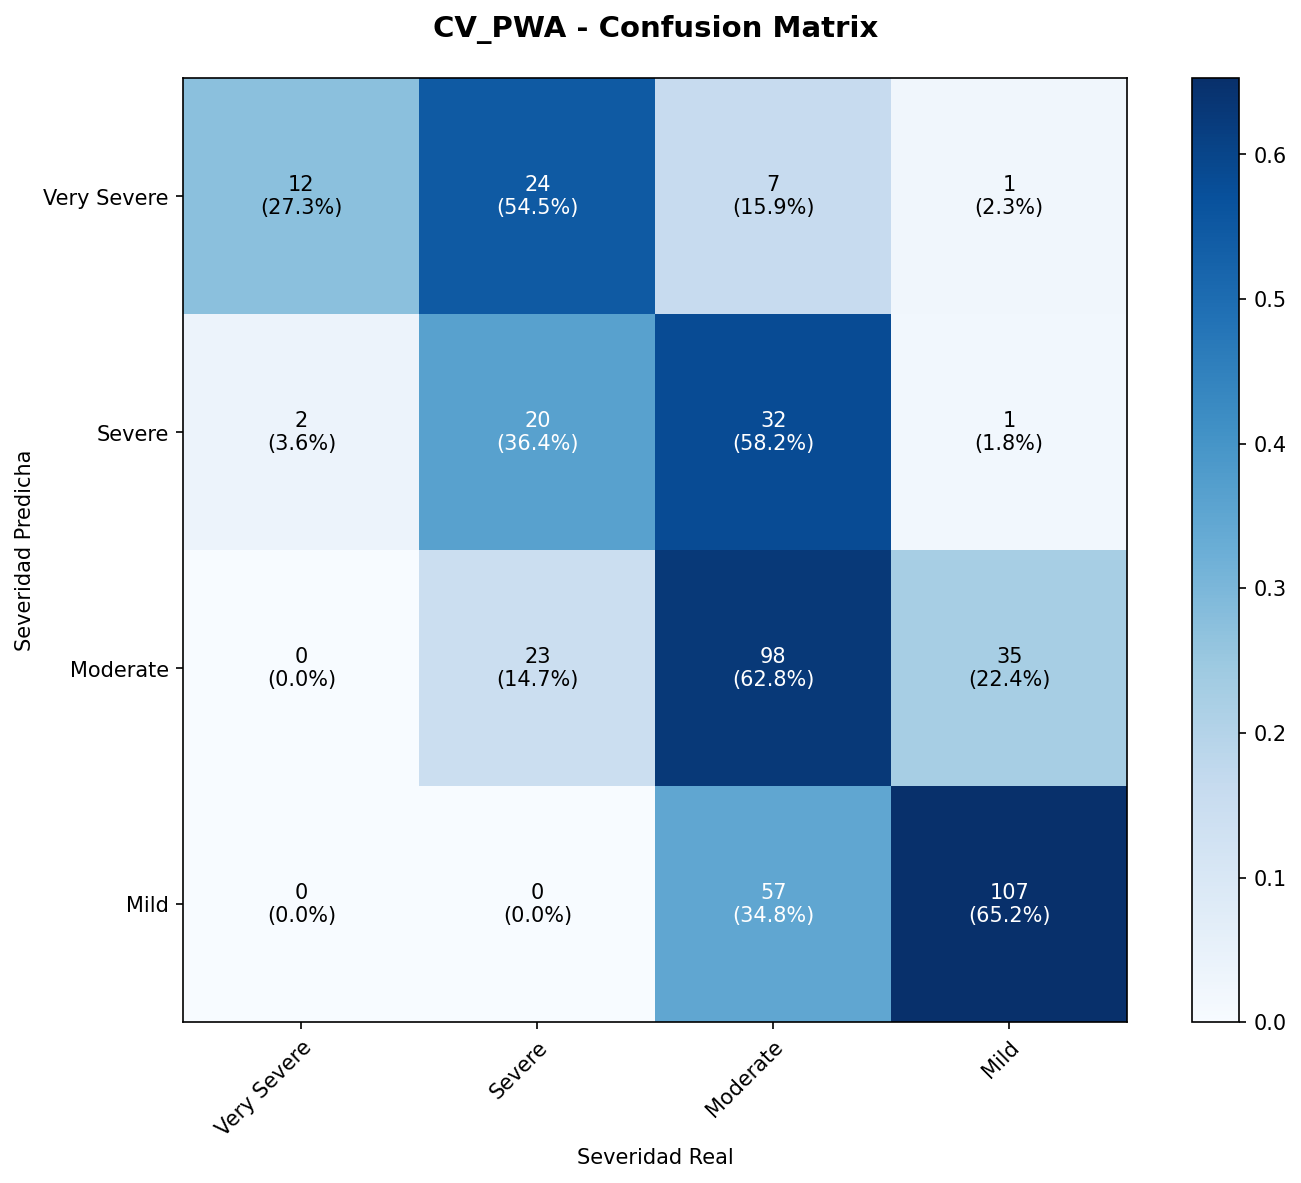

The file beside this chart, header and first rows:
, Very Severe, Severe, Moderate, Mild
Very Severe, 12, 24, 7, 1
Severe, 2, 20, 32, 1
Moderate, 0, 23, 98, 35
Mild, 0, 0, 57, 107
